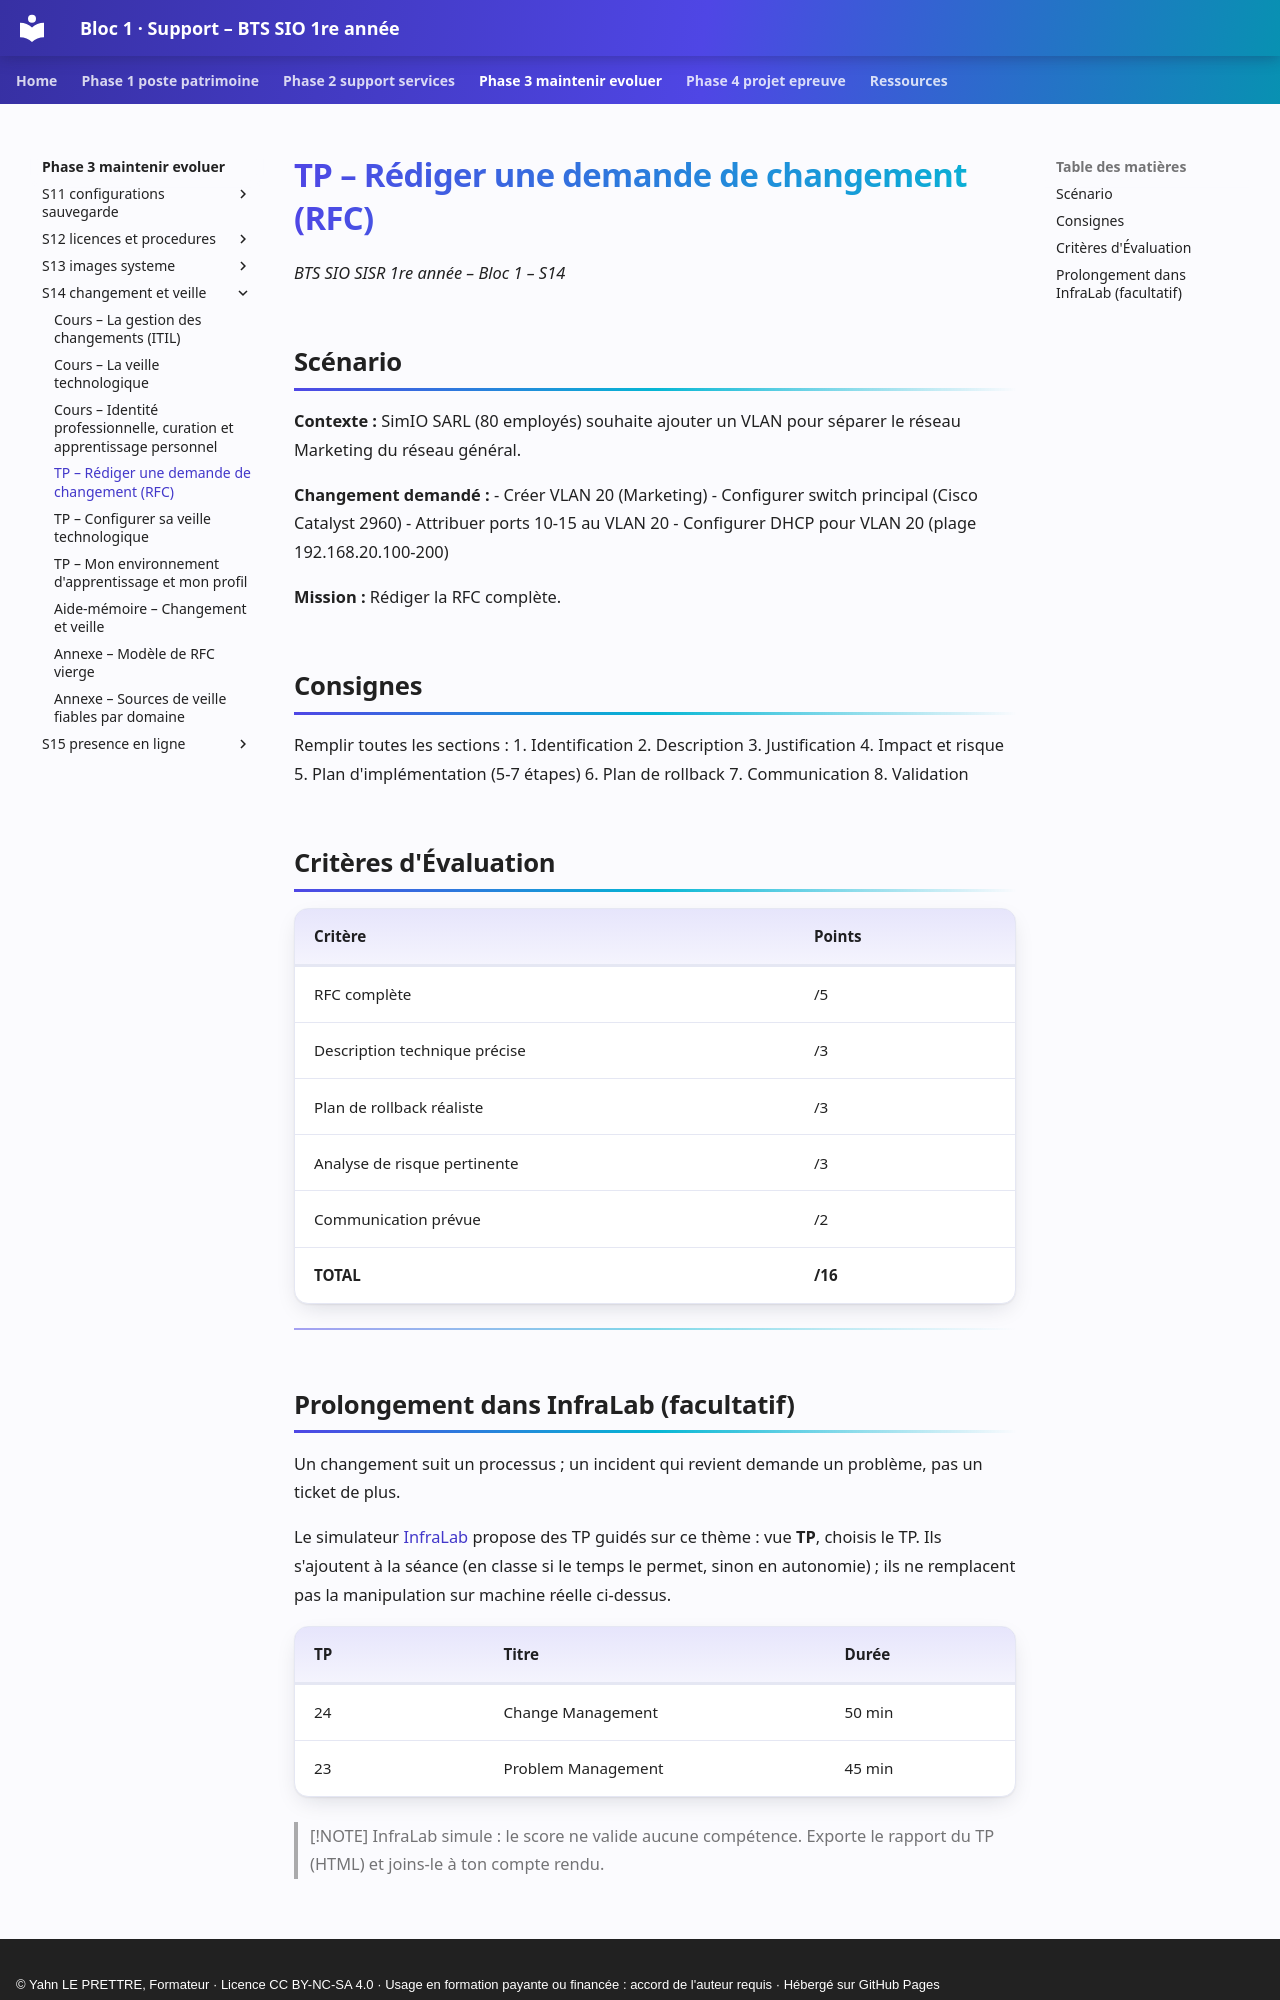

repository: YahnLP/bts1-sio-sisr-bloc1 · page: phase-3-maintenir-evoluer/S14-changement-et-veille/02-tp/index.html · generator: mkdocs · copyright: © Yahn LE PRETTRE, Formateur · Licence CC BY-NC-SA 4.0 · Usage en formation payante ou financée : accord de l'auteur requis · Hébergé sur GitHub Pages

# TP – Rédiger une demande de changement (RFC)

*BTS SIO SISR 1re année – Bloc 1 – S14*

## Scénario

**Contexte :** SimIO SARL (80 employés) souhaite ajouter un VLAN pour séparer le réseau Marketing du réseau général.

**Changement demandé :**
- Créer VLAN 20 (Marketing)
- Configurer switch principal (Cisco Catalyst 2960)
- Attribuer ports 10-15 au VLAN 20
- Configurer DHCP pour VLAN 20 (plage 192.168.20.100-200)

**Mission :** Rédiger la RFC complète.

## Consignes

Remplir toutes les sections :
1. Identification
2. Description
3. Justification
4. Impact et risque
5. Plan d'implémentation (5-7 étapes)
6. Plan de rollback
7. Communication
8. Validation

## Critères d'Évaluation

| **Critère** | **Points** |
|---|---|
| RFC complète | /5 |
| Description technique précise | /3 |
| Plan de rollback réaliste | /3 |
| Analyse de risque pertinente | /3 |
| Communication prévue | /2 |
| **TOTAL** | **/16** |

---
